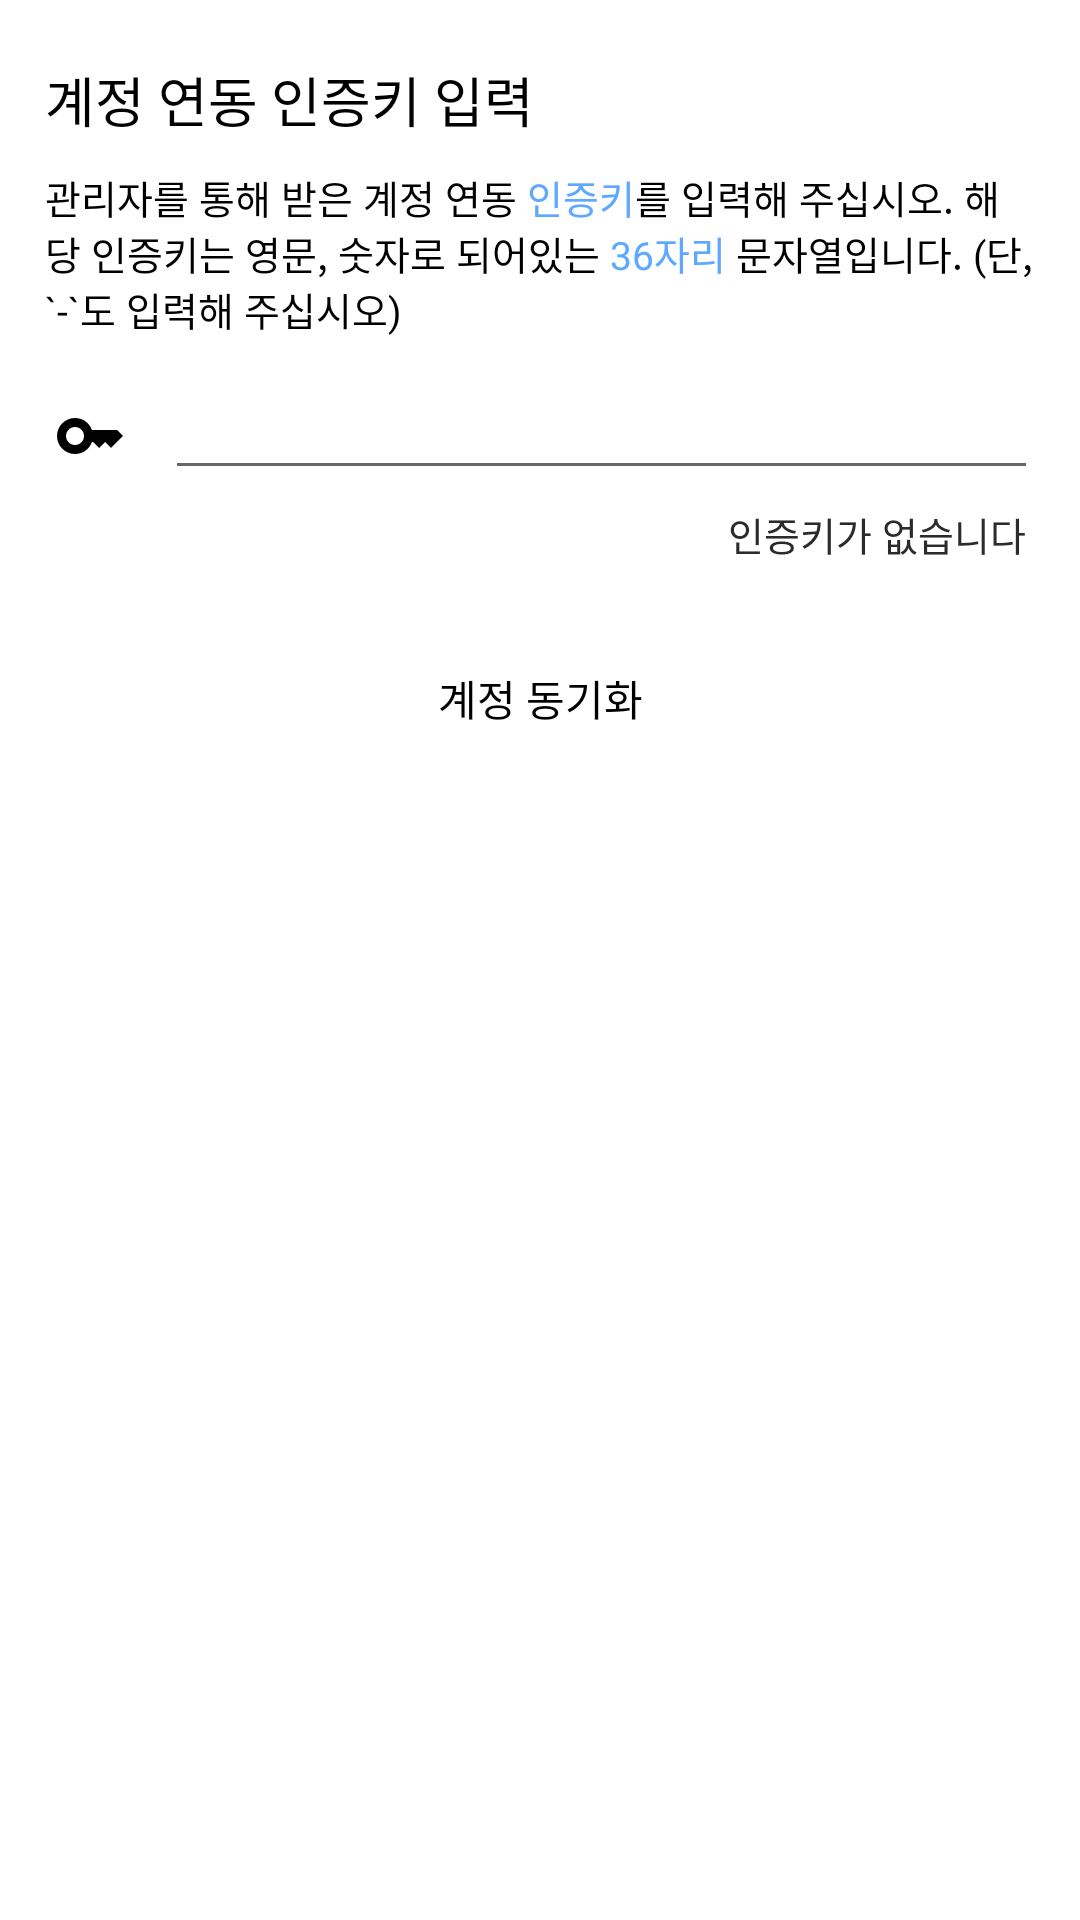

Android layout source for this screen:
<!-- AndroidManifest.xml: application theme Theme.Online_Attendance -->
<!-- res/layout/dialog_account_sync_key.xml -->
<?xml version="1.0" encoding="utf-8"?>
<LinearLayout xmlns:android="http://schemas.android.com/apk/res/android"
    xmlns:tools="http://schemas.android.com/tools"
    android:layout_width="match_parent"
    android:layout_height="wrap_content"
    android:background="@drawable/radius_2"
    android:orientation="vertical"

    android:id="@+id/mainLayout"

    android:backgroundTint="?attr/dialogBackgroundColor"

    xmlns:app="http://schemas.android.com/apk/res-auto">

    <TextView
        style="@style/customTextViewColor"
        android:layout_width="match_parent"
        android:layout_height="wrap_content"

        android:layout_marginStart="15dp"
        android:layout_marginTop="20dp"
        android:layout_marginBottom="10dp"
        android:layout_marginEnd="15dp"

        android:layout_gravity="center"

        android:textSize="18sp"
        android:fontFamily="@font/esamanru_medium"
        android:text="@string/account_sync_key_input_title"/>

    <TextView
        style="@style/customTextViewColor"
        android:layout_width="match_parent"
        android:layout_height="wrap_content"

        android:layout_marginStart="15dp"
        android:layout_marginEnd="15dp"
        android:layout_marginBottom="15dp"

        android:fontFamily="@font/esamanru_light"
        android:gravity="start"
        android:text="@string/account_sync_key_input_message"
        android:textSize="13sp" />

    <androidx.constraintlayout.widget.ConstraintLayout
        android:layout_width="match_parent"
        android:layout_height="wrap_content">

        <ImageView
            android:id="@+id/accountSyncKeyImageView"

            android:layout_width="30dp"
            android:layout_height="wrap_content"

            android:layout_marginStart="15dp"

            android:contentDescription="@null"

            android:src="@drawable/ic_baseline_key_24"

            app:layout_constraintBottom_toBottomOf="parent"
            app:layout_constraintStart_toStartOf="parent"
            app:layout_constraintTop_toTopOf="parent" />

        <EditText
            android:id="@+id/accountSyncInputKeyEditText"

            style="@style/customTextViewColor"
            android:layout_width="0dp"
            android:layout_height="wrap_content"

            android:layout_marginStart="10dp"
            android:layout_marginEnd="14dp"

            android:autofillHints="@null"

            android:inputType="text"

            android:textSize="14sp"
            android:fontFamily="@font/esamanru_light"

            app:layout_constraintBottom_toBottomOf="parent"
            app:layout_constraintEnd_toEndOf="parent"
            app:layout_constraintStart_toEndOf="@+id/accountSyncKeyImageView"
            app:layout_constraintTop_toTopOf="parent"
            tools:ignore="LabelFor" />
    </androidx.constraintlayout.widget.ConstraintLayout>

    <TextView
        android:id="@+id/accountSyncDontHaveKeyMessageTextView"

        android:layout_width="wrap_content"
        android:layout_height="wrap_content"

        android:layout_marginTop="5dp"
        android:layout_marginStart="15dp"
        android:layout_marginEnd="18dp"
        android:layout_marginBottom="25dp"

        android:layout_gravity="end"

        android:fontFamily="@font/esamanru_light"
        android:gravity="end"
        android:text="@string/account_sync_dont_have_key_title"
        android:textSize="13sp"
        android:textColor="@color/black_1"/>

    <android.widget.Button
        android:id="@+id/accountRequestSyncButton"

        android:layout_width="match_parent"
        android:layout_height="40dp"

        android:layout_marginStart="30dp"
        android:layout_marginEnd="30dp"
        android:layout_marginBottom="25dp"

        android:background="@drawable/button_for_dialog_1"

        android:stateListAnimator="@null"

        android:fontFamily="@font/esamanru_light"
        android:gravity="center"
        android:text="@string/account_sync_title"
        android:textColor="@color/black"
        android:textSize="14sp" />
</LinearLayout>
<!-- resources referenced by this layout -->
<resources>
  <color name="black">#FF000000</color>
  <color name="black_1">#2B2B2B</color>
  <!-- drawable ic_baseline_key_24 (drawable) -->
  <vector xmlns:android="http://schemas.android.com/apk/res/android"
      android:width="24dp"
      android:height="24dp"
      android:viewportWidth="24"
      android:viewportHeight="24">
    <path
        android:fillColor="?attr/mainWhiteAndBlackColor"
        android:pathData="M21,10h-8.35C11.83,7.67 9.61,6 7,6c-3.31,0 -6,2.69 -6,6s2.69,6 6,6c2.61,0 4.83,-1.67 5.65,-4H13l2,2l2,-2l2,2l4,-4.04L21,10zM7,15c-1.65,0 -3,-1.35 -3,-3c0,-1.65 1.35,-3 3,-3s3,1.35 3,3C10,13.65 8.65,15 7,15z"/>
  </vector>
  <string name="account_sync_dont_have_key_title">인증키가 없습니다</string>
  <string name="account_sync_key_input_message">관리자를 통해 받은 계정 연동 <font color="#5EA8FF">인증키</font>를 입력해 주십시오. 해당 인증키는 영문, 숫자로 되어있는 <font color="#5EA8FF">36자리</font> 문자열입니다. (단, \`-\`도 입력해 주십시오)</string>
  <string name="account_sync_key_input_title">계정 연동 인증키 입력</string>
  <string name="account_sync_title">계정 동기화</string>
  <style name="customTextViewColor" parent="TextAppearance.AppCompat">
          <item name="android:textColor">@color/black</item>
      </style>
  <style name="Theme.Online_Attendance" parent="Theme.MaterialComponents.DayNight.NoActionBar">
          
          <item name="colorPrimary">@color/white</item>
          <item name="colorPrimaryVariant">@color/white_1</item>
          <item name="colorOnPrimary">@color/black</item>
          <item name="colorControlActivated">@color/white_3</item>
          <item name="colorControlHighlight">@color/white_4</item>
          
          <item name="colorSecondary">@color/white_1</item>
          <item name="colorSecondaryVariant">@color/white_2</item>
          <item name="colorOnSecondary">@color/black</item>
          
          <item name="android:statusBarColor" tools:targetApi="l">?attr/colorPrimaryVariant</item>
          
  
          <item name="progressWheelColor">@color/black_2</item>
          <item name="mainWhiteAndBlackColor">@color/black</item>
          <item name="dialogBackgroundColor">@color/white</item>
          <item name="android:popupMenuStyle">@style/RoundPopupMenuStyle</item>
      </style>
  <color name="white">#FFFFFFFF</color>
  <color name="white_1">#D6D6D6</color>
  <color name="white_3">#8E8E8E</color>
  <color name="white_4">#606060</color>
  <color name="white_2">#C1C1C1</color>
  <color name="black_2">#1C1C1C</color>
  <style name="RoundPopupMenuStyle" parent="Widget.AppCompat.PopupMenu">
          <item name="android:popupBackground">@drawable/popupmenu_round_layout</item>
          <item name="android:fontFamily">@font/esamanru_medium</item>
          <item name="android:textSize">13sp</item>
      </style>
</resources>
